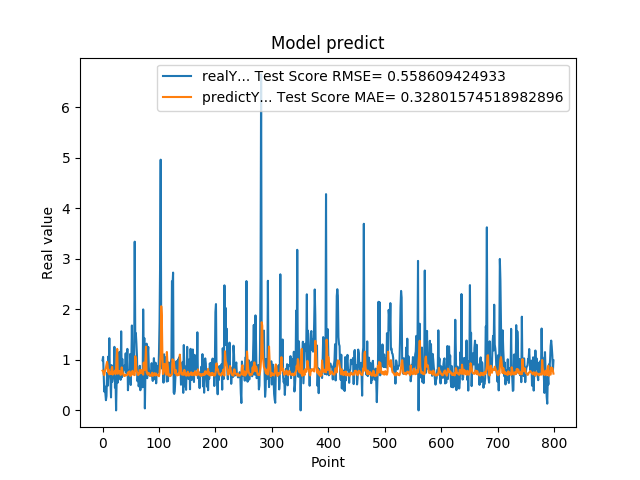

Data behind this chart, as committed beside it:
9.919999999999999929e-01, 7.869923714557047756e-01
1.059000000000000163e+00, 7.765606088048502276e-01
7.249999999999999778e-01, 7.155588456944276254e-01
3.729999999999999982e-01, 6.981528493377167077e-01
4.760000000000000342e-01, 7.619408153972114794e-01
3.420000000000000262e-01, 8.113262554971093499e-01
2.019999999999999851e-01, 8.428089313996525167e-01
2.839999999999999747e-01, 9.093882405596714902e-01
7.440000000000001057e-01, 9.615506145076341271e-01
4.850000000000000422e-01, 8.858858307629676743e-01
1.064000000000000057e+00, 7.519837074589942327e-01
8.299999999999999600e-01, 8.054739867734200809e-01
1.429000000000000048e+00, 7.132808158068287829e-01
6.959999999999999520e-01, 7.489719255295975708e-01
5.949999999999999734e-01, 7.333198540267211740e-01
2.570000000000000062e-01, 7.202713148940551591e-01
8.960000000000000187e-01, 8.200474690218952922e-01
5.660000000000000586e-01, 8.623790911835803596e-01
6.400000000000000133e-01, 7.086640734261874242e-01
8.569999999999999840e-01, 7.252652589403311145e-01
6.390000000000000124e-01, 7.511492970912023726e-01
1.258000000000000007e+00, 7.377998798580596151e-01
4.509999999999999565e-01, 7.877810271929447383e-01
6.320000000000000062e-01, 7.170830632349343148e-01
0.000000000000000000e+00, 7.609306875502241940e-01
5.889999999999999680e-01, 1.043503582166836807e+00
7.800000000000000266e-01, 1.217055533230384512e+00
5.500000000000000444e-01, 7.239809693648804334e-01
6.790000000000000480e-01, 7.457957235956544917e-01
7.809999999999999165e-01, 7.819271734636648041e-01
1.159000000000000030e+00, 7.594399915115124244e-01
8.719999999999999973e-01, 7.679940831274488788e-01
6.049999999999999822e-01, 7.013300376199993469e-01
1.564999999999999947e+00, 7.453334982121625485e-01
6.540000000000000258e-01, 8.513693698095202711e-01
1.019000000000000128e+00, 7.743923572176849568e-01
7.359999999999999876e-01, 7.367147030873344438e-01
7.570000000000000062e-01, 7.013418369537312014e-01
8.809999999999998943e-01, 6.833412559446696566e-01
8.850000000000000089e-01, 7.097781911100609076e-01
8.079999999999999405e-01, 6.865430307605540072e-01
1.129999999999999893e+00, 7.014949126546168312e-01
7.399999999999999911e-01, 6.963354688231077061e-01
9.270000000000000462e-01, 7.023958852477951709e-01
1.217999999999999972e+00, 6.950444739982416520e-01
3.989999999999999658e-01, 7.511506282237853105e-01
6.109999999999999876e-01, 7.176036775954892644e-01
7.900000000000000355e-01, 7.664463693440194403e-01
6.400000000000000133e-01, 7.720829514796890836e-01
1.116999999999999993e+00, 6.828409035490469181e-01
5.030000000000000027e-01, 7.367999492984638188e-01
9.549999999999998490e-01, 6.947358798858064288e-01
1.681000000000000050e+00, 7.247938753380578358e-01
7.800000000000000266e-01, 7.840788122372114310e-01
1.058000000000000052e+00, 7.512699028806094637e-01
1.007000000000000117e+00, 7.155854338143187165e-01
8.990000000000000213e-01, 7.002185215607777957e-01
3.339999999999999858e+00, 6.995150094865445478e-01
1.388000000000000123e+00, 1.071826981038286331e+00
1.530000000000000027e+00, 1.001441488716151795e+00
1.328000000000000069e+00, 7.973516279878636315e-01
... 739 more rows
